Run: headless pygame with SDL's dummy video driver; simulated clock (each Clock.tick advances the game by its frame time, no real sleeping); random seed 0; keys injected as events and as key.get_pressed() state; no mouse input.
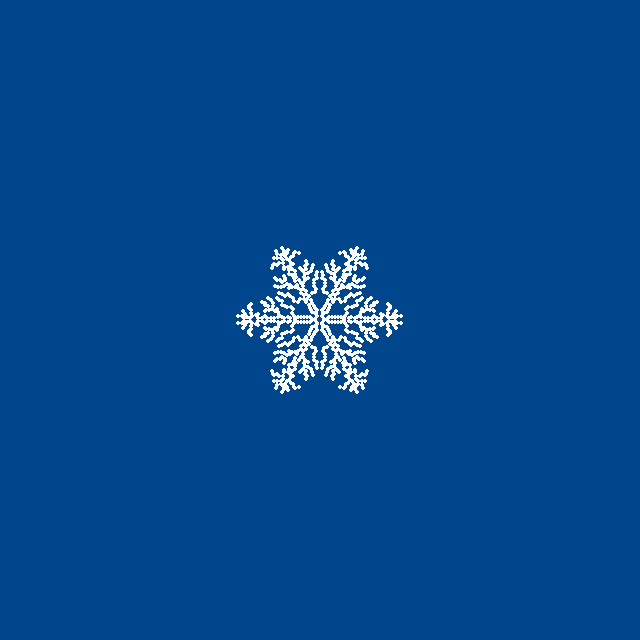
Frame 1 of 4 · flips 1–60 · no input
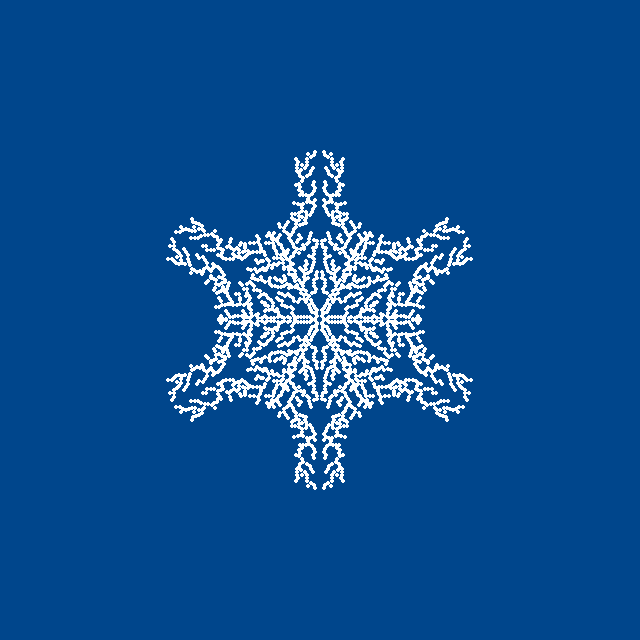
Frame 2 of 4 · flips 61–180 · tapped SPACE, RETURN · held RIGHT (→), D
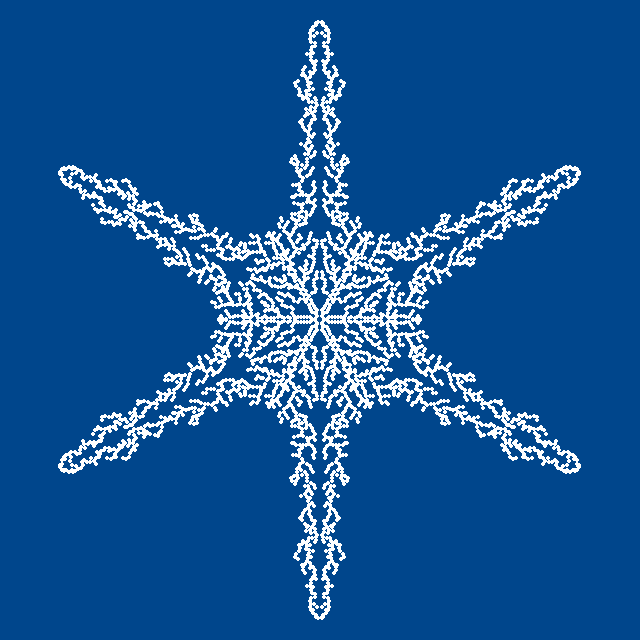
Frame 3 of 4 · flips 181–300 · held DOWN (↓), S
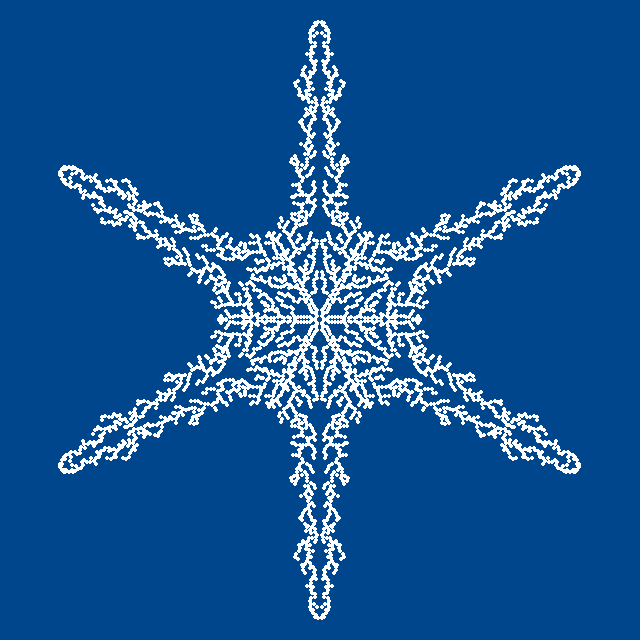
Frame 4 of 4 · flips 301–420 · held LEFT (←), A, UP (↑), W

The pygame program that drew these frames:

import pygame as p
from pygame.locals import *
import math
import random
p.init()

SIZE = 640
FPS = 60
ANGLE = -math.pi / 6
RADIUS = 2
HEIGHT = 300
NUMBER = 600
DUP = 6
X_VEL, Y_VEL = 2.5, 1
X, Y = (SIZE // 2, SIZE // 2)
SCREEN = p.display.set_mode((SIZE, SIZE))


class Walker:
    def __init__(self, x, y, color, radius):
        self.x = x
        self.y = y
        self.color = color
        self.radius = radius
        self.stuck = False

    def vector_angle(self):
        x_comp, y_comp = self.x - X, self.y - Y
        return math.atan(y_comp / x_comp)

    def restriction(self, x, y):
        x_comp, y_comp = X - (self.x + x), Y - (self.y + y)
        return (self.x + x) <= X - self.radius and \
               x_comp != 0 and math.pi / 2 + ANGLE < abs(math.atan(y_comp / x_comp)) < math.pi / 2

    def checkStuck(self, walkers):
        if self.y + self.radius * 2 >= Y:
            self.stuck = True
        else:
            for walker in walkers:
                if math.dist((walker.x, walker.y), (self.x, self.y)) <= self.radius * 2:
                    self.stuck = True
                    break

    def update(self):
        if self.stuck is False:
            x, y = random.uniform(-X_VEL, X_VEL), Y_VEL
            if self.restriction(x, y):
                self.x += x
                self.y += y

    def draw(self):
        p.draw.circle(SCREEN, self.color, (self.x, self.y), self.radius)


class Flake:
    def __init__(self, n, dup):
        self.n = n
        self.dup = dup
        self.base = 2 * math.pi / self.dup
        self.run = True
        self.walker = self.generate_walker()
        self.tree = []

    @staticmethod
    def mirror(line_x, tree):
        mirrored_tree = [*tree]
        for obj in tree:
            x1, y1 = obj.x, obj.y
            distance = math.dist((x1, y1), (line_x, y1))
            x1 += 2 * distance
            mirrored_tree.append(Walker(x1, y1, obj.color, obj.radius))
        return mirrored_tree

    def duplicate(self, combined):
        result = [*combined]
        for point in combined:
            x, y = point.x, point.y
            x1, y1 = (SIZE // 2, SIZE // 2)
            vectors = self.get_vectors((x - x1, y - y1))
            for (x2, y2) in vectors:
                result.append((Walker(x2, y2, point.color, point.radius)))
        return result

    def get_vectors(self, line):
        x, y = line
        vectors = []
        for i in range(1, self.dup):
            angle = i * self.base
            x1 = x * math.cos(angle) - y * math.sin(angle)
            y1 = x * math.sin(angle) + y * math.cos(angle)
            vectors.append((SIZE // 2 + x1, SIZE // 2 + y1))
        return vectors

    def generate_walker(self):
        self.n -= 1
        return Walker(X - RADIUS, Y - HEIGHT + RADIUS, p.Color('white'), RADIUS)

    def update(self):
        while self.walker.stuck is False and self.n > 0:
            self.walker.update()
            self.walker.checkStuck(self.tree)
        else:
            self.tree.append(self.walker)
            self.walker = self.generate_walker()

        result = self.duplicate(self.mirror(SIZE // 2, self.tree))
        for element in result:
            element.draw()

    def draw(self):
        SCREEN.fill((0, 70, 140))
        self.update()
        p.display.update()

    def main(self):
        clock = p.time.Clock()
        while self.run:
            clock.tick(FPS)
            for event in p.event.get():
                if event.type == QUIT:
                    self.run = False
            self.draw()


if __name__ == '__main__':
    snowflake = Flake(NUMBER, DUP)
    snowflake.main()
